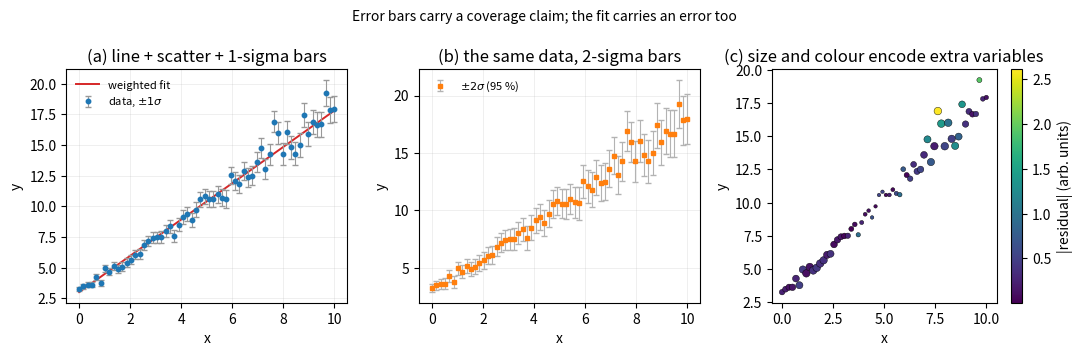
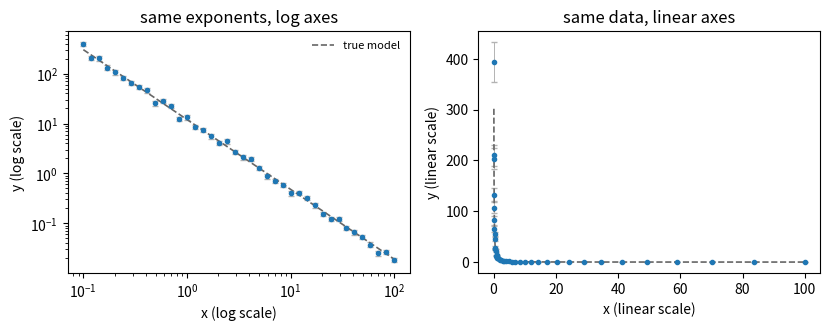
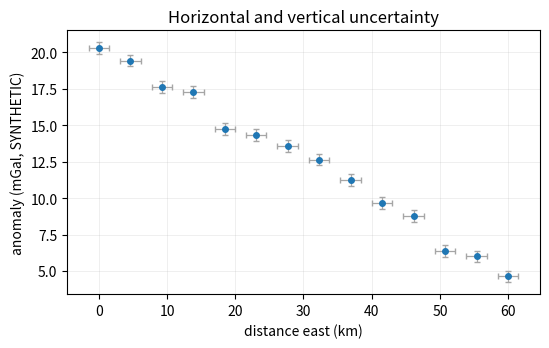

Here is the Python script that generated these plots, in order:
"""Line, scatter and error-bar plots that carry uncertainty honestly.

Run:  .venv/bin/python 02_line_scatter_plots_demo.py
Requires: numpy, matplotlib (headless Agg backend).

Companion to lesson 03-05-02.

The synthetic data are a straight line plus Gaussian scatter whose standard
deviation grows with x (heteroscedastic). Because the generating process is
known here, the empirical coverage of the plotted error bars can be *measured*
rather than assumed: the script counts what fraction of the simulated points
fall inside 1 sigma and inside 2 sigma, and prints those counts next to the
68.3 % and 95.4 % the error model predicts. A bar whose coverage is never
checked is a drawing, not a statement about uncertainty.

The weighted least-squares fit is computed from first principles so that the
reported slope, its standard error and the reduced chi-square are all
reproducible from the printed numbers.

Images are written to a temporary directory, never into the repository.
"""

import os
import tempfile

import matplotlib

matplotlib.use("Agg")  # headless: no window, so the script cannot block
import matplotlib.pyplot as plt  # noqa: E402
import numpy as np  # noqa: E402

OUTDIR = tempfile.mkdtemp(prefix="plotting_demo02_")
RNG = np.random.default_rng(19580827)  # named seed -> reproducible stream


def section(title):
    print()
    print("=" * 72)
    print(title)
    print("=" * 72)


def part1_synthetic_data_and_weights():
    section("1. SYNTHETIC data with a known noise model")

    n = 60
    x = np.linspace(0.0, 10.0, n)
    true_a, true_b = 3.0, 1.5
    # Proportional noise: relative uncertainty 6 %, floor of 0.05.
    sigma = np.hypot(0.06 * (true_a + true_b * x), 0.05)
    y_true = true_a + true_b * x
    y_obs = y_true + sigma * RNG.standard_normal(n)

    print(f"generating model: y = {true_a} + {true_b} x + noise(x)")
    print("  noise standard deviation sigma(x) = "
          "hypot(0.06*(3+1.5x), 0.05)")
    print(f"  n = {n} points")
    print(f"  sigma at x=0 : {sigma[0]:.4f}")
    print(f"  sigma at x=10: {sigma[-1]:.4f}   (grows by a factor "
          f"{sigma[-1] / sigma[0]:.2f})")
    print()
    print("The weights in a least-squares fit are w_i = 1/sigma_i^2. Using")
    print("equal weights on heteroscedastic data would let the noisiest points")
    print("dominate the slope, which is the opposite of what the measurement")
    print("deserves.")
    print(f"  max/min weight ratio: {(sigma[0] / sigma[-1]) ** 2:.3f}")
    return x, y_obs, sigma


def weighted_line_fit(x, y, sigma):
    """Return slope, intercept, their standard errors and chi-square/dof."""
    w = 1.0 / sigma ** 2
    A = np.column_stack([np.ones_like(x), x])          # design matrix [1, x]
    W = np.diag(w)
    cov = np.linalg.inv(A.T @ W @ A)                   # parameter covariance
    coef = cov @ (A.T @ (w * y))                       # weighted normal eqns
    resid = y - A @ coef
    chi2 = float(np.sum(w * resid ** 2))
    dof = x.size - 2
    return coef, np.sqrt(np.diag(cov)), chi2, dof, resid


def part2_fit_and_coverage(x, y, sigma):
    section("2. Weighted least squares: the line is a claim with error bars too")

    coef, err, chi2, dof, resid = weighted_line_fit(x, y, sigma)
    a, b = coef
    print(f"  intercept a = {a:.4f} +/- {err[0]:.4f}  (true 3.0)")
    print(f"  slope     b = {b:.4f} +/- {err[1]:.4f}  (true 1.5)")
    print(f"  chi^2 = {chi2:.3f} for {dof} degrees of freedom"
          f"  ->  chi^2/dof = {chi2 / dof:.3f}")
    print()
    print("chi^2/dof near 1.0 means the scatter is consistent with the stated")
    print("sigma. A value far below 1 would say the error bars are too big; far")
    print("above 1 would say they are too small or the model is wrong. Either")
    print("way, the number to report is the ratio, because it diagnoses whether")
    print("the bars and the model tell the same story.")

    z = resid / sigma
    print()
    print("  empirical coverage of the drawn error bars (n = %d):" % x.size)
    for k in (1, 2, 3):
        inside = int(np.sum(np.abs(z) <= k))
        print(f"    within {k} sigma: {inside:>2}/{x.size} = {inside / x.size:6.3f}"
              f"   (expected {[0.683, 0.954, 0.997][k - 1]:.3f} for Gaussian noise)")
    print()
    print("  A bar of half-length k*sigma therefore means something only when k")
    print("  is stated. 'y = 5.0 +/- 0.3' with no coverage is compatible with a")
    print("  68 % interval, a 95 % interval, or a standard error of the mean;")
    print("  those are different claims and a reader cannot tell them apart.")
    return coef, err


def part3_figures(x, y, sigma, coef, err):
    section("3. Drawing the three canonical panels")

    a, b = coef
    fig, axes = plt.subplots(1, 3, figsize=(11.0, 3.6), dpi=150)

    xf = np.linspace(x.min(), x.max(), 200)
    yf = a + b * xf

    ax = axes[0]
    ax.errorbar(x, y, yerr=sigma, fmt="o", ms=3.2, color="C0",
                ecolor="0.6", elinewidth=0.8, capsize=2, zorder=3,
                label=r"data, $\pm 1\sigma$")
    ax.plot(xf, yf, color="C3", lw=1.4, label="weighted fit")
    ax.set_title("(a) line + scatter + 1-sigma bars")
    ax.set_xlabel("x")
    ax.set_ylabel("y")
    ax.legend(frameon=False, fontsize=8)
    ax.grid(True, lw=0.4, alpha=0.35)

    ax = axes[1]
    ax.errorbar(x, y, yerr=2 * sigma, fmt="s", ms=3.0, color="C1",
                ecolor="0.7", elinewidth=0.8, capsize=2,
                label=r"$\pm 2\sigma$ (95 %)")
    ax.set_title("(b) the same data, 2-sigma bars")
    ax.set_xlabel("x")
    ax.set_ylabel("y")
    ax.legend(frameon=False, fontsize=8)
    ax.grid(True, lw=0.4, alpha=0.35)

    ax = axes[2]
    sizes = 8.0 + 3.0 * np.sin(x)  # a third, purely decorative variable
    sc = ax.scatter(x, y, s=sizes ** 2 / 4, c=np.abs(y - (a + b * x)),
                    cmap="viridis", edgecolor="k", linewidth=0.3)
    fig.colorbar(sc, ax=ax, label="|residual| (arb. units)")
    ax.set_title("(c) size and colour encode extra variables")
    ax.set_xlabel("x")
    ax.set_ylabel("y")

    fig.suptitle("Error bars carry a coverage claim; the fit carries an error too",
                 fontsize=10)
    fig.tight_layout()
    path = os.path.join(OUTDIR, "02_errorbars.png")
    fig.savefig(path, dpi=150)
    plt.close(fig)
    print(f"saved {os.path.basename(path)}  (150 dpi, 3 panels)")
    print("  panel (a) and (b) show identical data and identical bars of")
    print("  different length; only the caption makes (b) a 95 % interval.")


def part4_loglog_power_law():
    section("4. Why log axes are not decoration for a power law")

    # SYNTHETIC: a decaying power law y = A x^-p with multiplicative noise.
    x = np.logspace(-1.0, 2.0, 40)
    A_true, p_true = 12.0, 1.4
    rel = 0.10
    y_true = A_true * x ** (-p_true)
    y = y_true * (1.0 + rel * RNG.standard_normal(x.size))
    yerr = rel * y

    # Fit in log space: log y = log A - p log x, weights from relative error.
    lx, ly = np.log10(x), np.log10(y)
    sig_ly = yerr / (y * np.log(10.0))
    w = 1.0 / sig_ly ** 2
    M = np.column_stack([np.ones_like(lx), lx])
    cov = np.linalg.inv(M.T @ (w[:, None] * M))
    c = cov @ (M.T @ (w * ly))
    logA, slope = c
    elogA, eslope = np.sqrt(np.diag(cov))
    print(f"  recovered exponent p = {-slope:.4f} +/- {eslope:.4f}  (true {p_true})")
    print(f"  recovered A          = {10 ** logA:.4f}  (true {A_true})")
    print()
    print("On linear axes these 40 points span four orders of magnitude in x and")
    print("would collapse the small-x structure into the first pixel column. The")
    print("log-log axes turn the unknown exponent into a straight line, which is")
    print("the only reason a two-parameter fit suffices.")

    fig, axes = plt.subplots(1, 2, figsize=(8.4, 3.4), dpi=150)
    axes[0].errorbar(x, y, yerr=yerr, fmt="o", ms=3, capsize=2,
                     color="C0", ecolor="0.7", elinewidth=0.7)
    axes[0].plot(x, y_true, color="0.4", ls="--", lw=1.2, label="true model")
    axes[0].set_xscale("log")
    axes[0].set_yscale("log")
    axes[0].set_xlabel("x (log scale)")
    axes[0].set_ylabel("y (log scale)")
    axes[0].legend(frameon=False, fontsize=8)
    axes[0].set_title("same exponents, log axes")

    axes[1].errorbar(x, y, yerr=yerr, fmt="o", ms=3, capsize=2,
                     color="C0", ecolor="0.7", elinewidth=0.7)
    axes[1].plot(x, y_true, color="0.4", ls="--", lw=1.2)
    axes[1].set_xlabel("x (linear scale)")
    axes[1].set_ylabel("y (linear scale)")
    axes[1].set_title("same data, linear axes")
    fig.tight_layout()
    path = os.path.join(OUTDIR, "02_loglog.png")
    fig.savefig(path, dpi=150)
    plt.close(fig)
    print(f"  saved {os.path.basename(path)}  (150 dpi, side-by-side)")


def part5_x_and_y_errors():
    section("5. Errors in both variables: a bar that disappears when small")

    # SYNTHETIC stations with position uncertainty and a measured field value.
    n = 14
    east = np.linspace(0.0, 60.0, n)
    field = 20.0 - 0.25 * east + 0.6 * RNG.standard_normal(n)
    ex = np.full(n, 1.5)          # horizontal tie error, in km
    ey = np.full(n, 0.4)          # field measurement error

    fig, ax = plt.subplots(figsize=(5.6, 3.6), dpi=150)
    ax.errorbar(east, field, xerr=ex, yerr=ey, fmt="o", ms=4, color="C0",
                ecolor="0.65", elinewidth=0.9, capsize=2)
    ax.set_xlabel("distance east (km)")
    ax.set_ylabel("anomaly (mGal, SYNTHETIC)")
    ax.set_title("Horizontal and vertical uncertainty")
    ax.grid(True, lw=0.4, alpha=0.35)
    fig.tight_layout()
    path = os.path.join(OUTDIR, "02_xyerr.png")
    fig.savefig(path, dpi=150)
    plt.close(fig)

    ratio = ex[0] / ey[0]
    print(f"  horizontal bar {ex[0]} km, vertical bar {ey[0]} mGal -> aspect"
          f" ratio of the numbers {ratio:.2f}")
    print("  Whether the horizontal bar looks 'long' or 'short' depends on the")
    print("  axis scaling, which is a *choice*: the same uncertainty is a wide")
    print("  bar on a zoomed axis and an invisible one on a compressed axis.")
    print("  An uncertainty that is smaller than a marker must be stated in the")
    print("  caption, not silently drawn.")
    print(f"  saved {os.path.basename(path)}  (150 dpi)")


def main():
    x, y, sigma = part1_synthetic_data_and_weights()
    coef, err = part2_fit_and_coverage(x, y, sigma)
    part3_figures(x, y, sigma, coef, err)
    part4_loglog_power_law()
    part5_x_and_y_errors()
    print()
    print("Images written to:", OUTDIR)
    print("Nothing was written inside the repository.")


if __name__ == "__main__":
    main()
